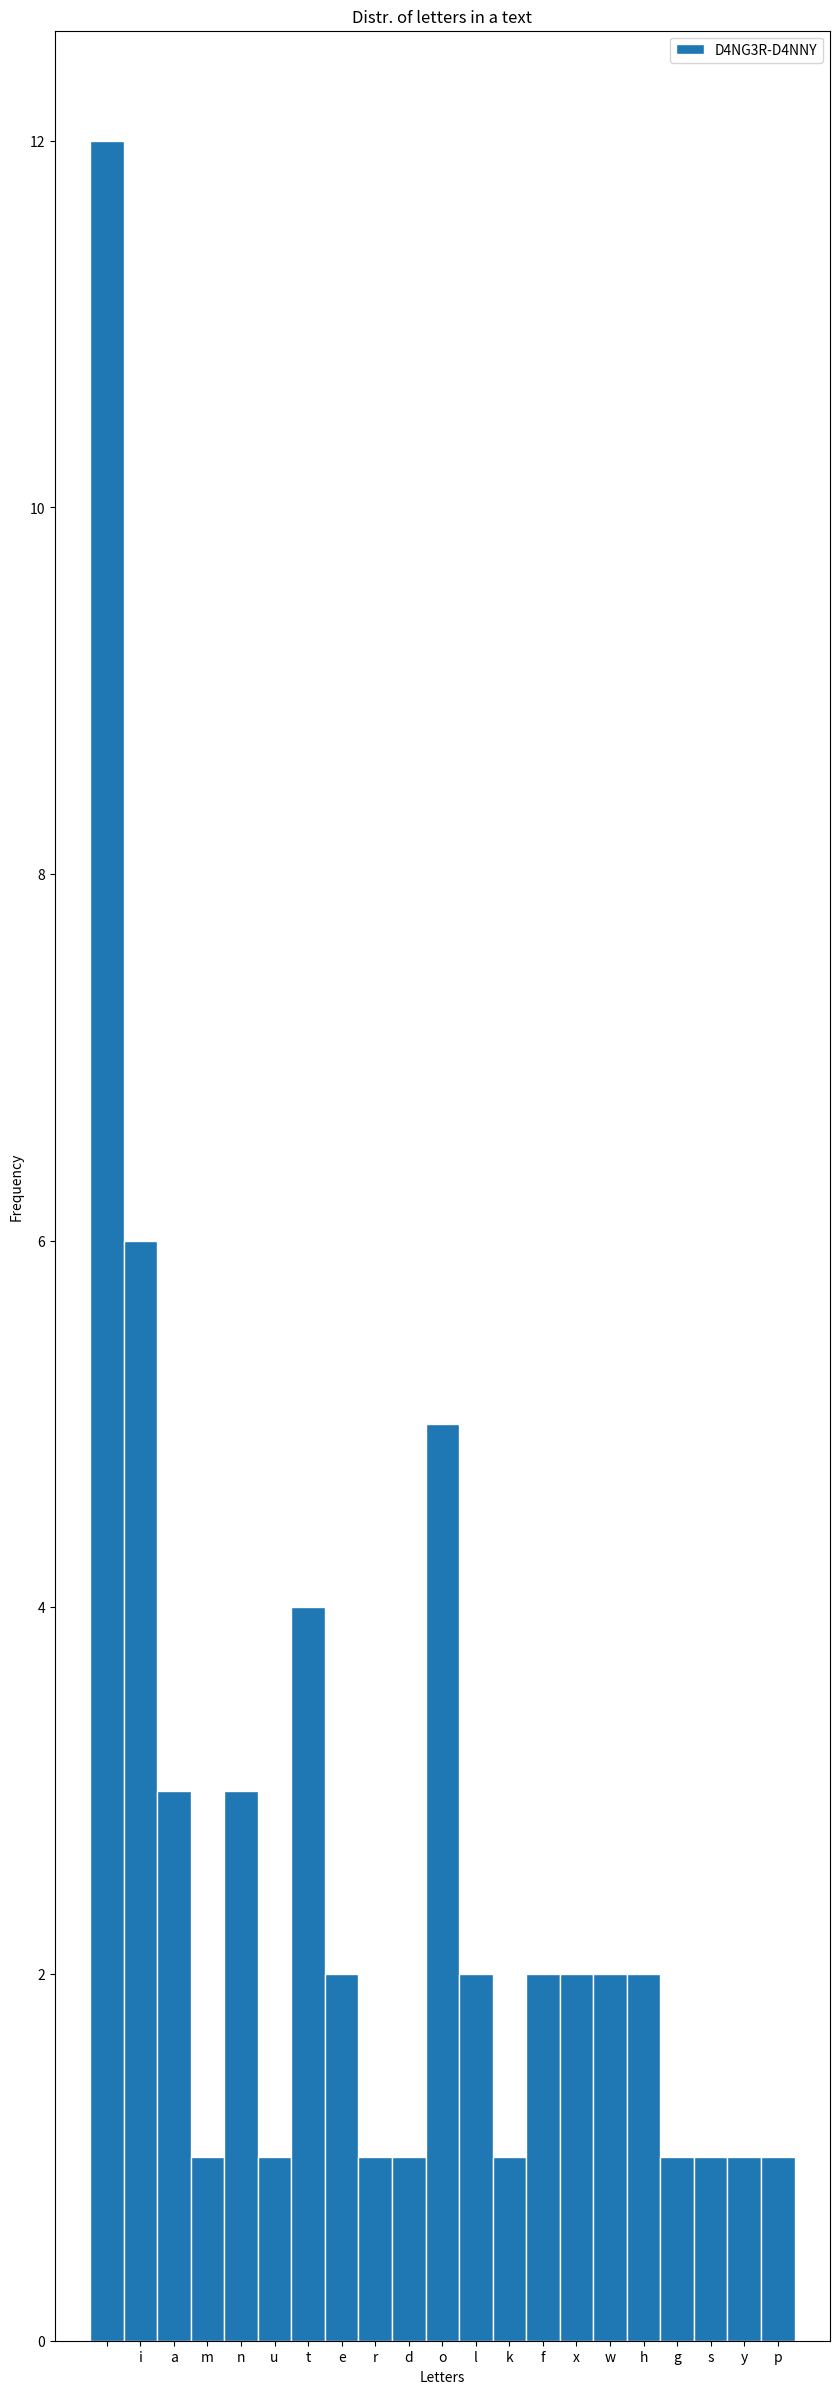

Write the Python code that produced this figure.
#Author:D4NG3R-D4NNY
import matplotlib as mpl
import matplotlib.pyplot as plt
import numpy as np

def count_plot(data: dict):
    
    values_data = []
    keys_data   = []
    for keys, values in data.items():
        values_data.append(values)
        keys_data.append(keys)

    fig = plt.figure(figsize=(10,30))
    p1 = plt.bar(keys_data,values_data, width=1,edgecolor="white")
    
    #Watermark by D4NG3R-D4NNY
    #plt.text(0,0,"GITHUB:D4NGER-D4NNY")
    plt.legend(["D4NG3R-D4NNY"])

    #Labeling
    plt.xlabel("Letters")
    plt.ylabel("Frequency")
    plt.title("Distr. of letters in a text")

    #Create the plot in a window
    return fig

#return a dict of amount of each letter {a:0,b:13,c: ...}
def letter_count(text: str)-> dict:
    counter = {}
    for letters in text:
        counter.setdefault(letters,0)
        counter[letters] += 1
    print(counter)
    return counter

if __name__ == "__main__":
    a = letter_count(" i am an utter idiot like a fox with wings of xylophon")
    count_plot(a)